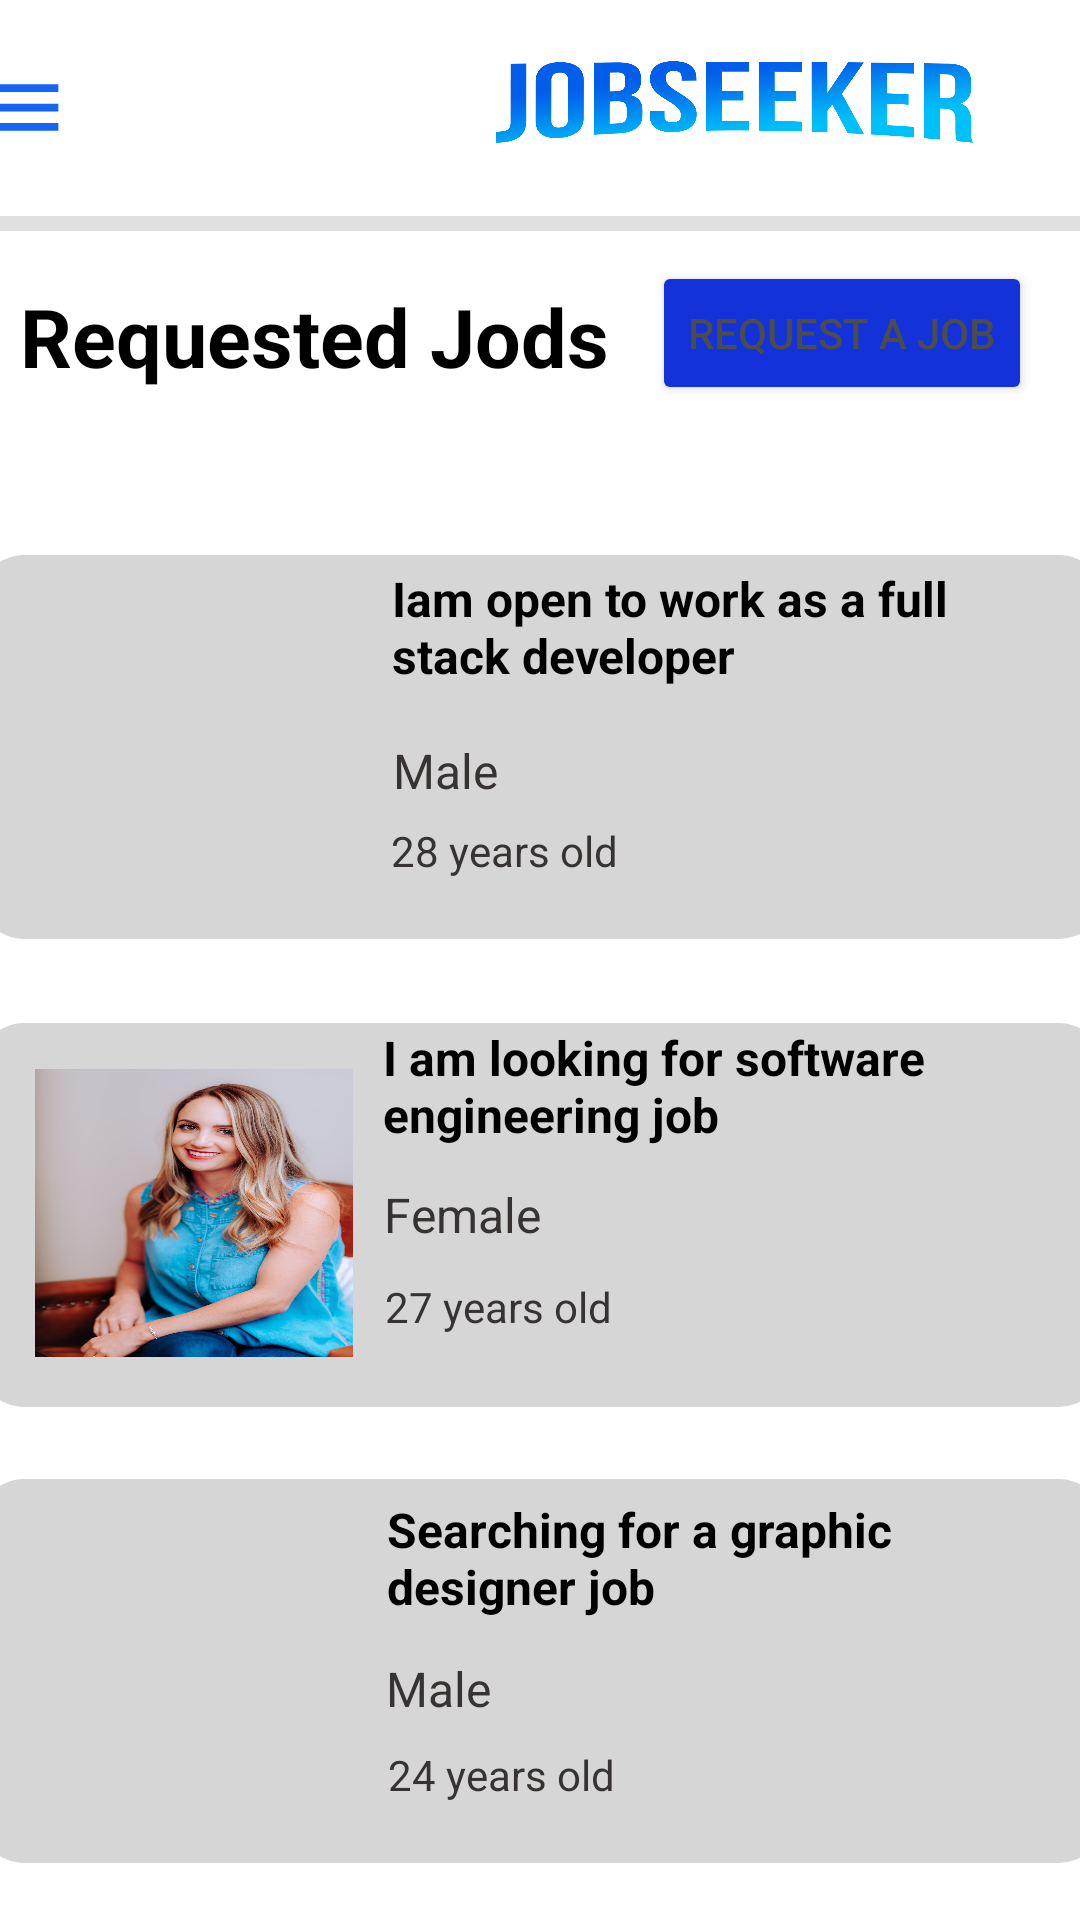

Produce the Android XML layout that renders to this screen, including the resource entries it uses.
<!-- AndroidManifest.xml: application theme Theme.MySaved -->
<!-- res/layout/activity_request_jobs_home.xml -->
<?xml version="1.0" encoding="utf-8"?>
<androidx.constraintlayout.widget.ConstraintLayout xmlns:android="http://schemas.android.com/apk/res/android"
    xmlns:app="http://schemas.android.com/apk/res-auto"
    xmlns:tools="http://schemas.android.com/tools"
    android:layout_width="match_parent"
    android:layout_height="match_parent"
    tools:context=".Request_jobs_home">

    <include
        android:id="@+id/include"
        layout="@layout/toolbar1"
        android:layout_width="414dp"
        android:layout_height="70dp"
        android:layout_marginStart="1dp"
        android:layout_marginTop="1dp"
        android:layout_marginEnd="1dp"
        app:layout_constraintEnd_toEndOf="parent"
        app:layout_constraintHorizontal_bias="0.5"
        app:layout_constraintStart_toStartOf="parent"
        app:layout_constraintTop_toTopOf="parent" />

    <View
        android:id="@+id/divider2"
        android:layout_width="409dp"
        android:layout_height="5dp"
        android:layout_marginStart="1dp"
        android:layout_marginTop="1dp"
        android:layout_marginEnd="1dp"
        android:background="?android:attr/listDivider"
        app:layout_constraintEnd_toEndOf="parent"
        app:layout_constraintStart_toStartOf="parent"
        app:layout_constraintTop_toBottomOf="@+id/include" />

    <TextView
        android:id="@+id/tv_title2"
        android:layout_width="210dp"
        android:layout_height="76dp"
        android:layout_marginStart="8dp"
        android:layout_marginTop="16dp"
        android:layout_marginEnd="2dp"
        android:layout_marginBottom="8dp"
        android:text="@string/tv_title2"
        android:textColor="#000000"
        android:textSize="27sp"
        android:textStyle="bold"
        app:layout_constraintBottom_toTopOf="@+id/view"
        app:layout_constraintEnd_toStartOf="@+id/btn_rq_jobs"
        app:layout_constraintStart_toStartOf="parent"
        app:layout_constraintTop_toBottomOf="@+id/include" />

    <Button
        android:id="@+id/btn_rq_jobs"
        android:layout_width="wrap_content"
        android:layout_height="wrap_content"
        android:layout_marginTop="16dp"
        android:layout_marginEnd="16dp"
        android:text="@string/btn_rq_jobs"
        app:backgroundTint="#1432DA"
        app:layout_constraintEnd_toEndOf="parent"
        app:layout_constraintTop_toBottomOf="@+id/include" />

    <View
        android:id="@+id/view"
        android:layout_width="375dp"
        android:layout_height="128dp"
        android:layout_marginStart="8dp"
        android:layout_marginTop="50dp"
        android:layout_marginEnd="8dp"
        android:background="@drawable/border2"
        app:layout_constraintEnd_toEndOf="parent"
        app:layout_constraintHorizontal_bias="0.5"
        app:layout_constraintStart_toStartOf="parent"
        app:layout_constraintTop_toBottomOf="@+id/btn_rq_jobs" />

    <ImageView
        android:id="@+id/imageView2"
        android:layout_width="106dp"
        android:layout_height="96dp"
        android:layout_marginStart="8dp"
        android:layout_marginTop="4dp"
        android:layout_marginEnd="238dp"
        android:layout_marginBottom="8dp"
        android:scaleType="fitXY"
        app:layout_constraintBottom_toBottomOf="@+id/view"
        app:layout_constraintEnd_toEndOf="@+id/view"
        app:layout_constraintStart_toStartOf="@+id/view"
        app:layout_constraintTop_toTopOf="@+id/view"
        app:layout_constraintVertical_bias="0.375"
        app:srcCompat="@drawable/people1" />

    <TextView
        android:id="@+id/tv_job6"
        android:layout_width="221dp"
        android:layout_height="58dp"
        android:layout_marginStart="12dp"
        android:layout_marginTop="8dp"
        android:layout_marginEnd="16dp"
        android:layout_marginBottom="4dp"
        android:text="@string/tv_job6"
        android:textColor="#000000"
        android:textSize="16sp"
        android:textStyle="bold"
        app:layout_constraintBottom_toTopOf="@+id/tv_gender"
        app:layout_constraintEnd_toEndOf="@+id/view"
        app:layout_constraintStart_toEndOf="@+id/imageView2"
        app:layout_constraintTop_toTopOf="@+id/view" />

    <TextView
        android:id="@+id/tv_gender"
        android:layout_width="47dp"
        android:layout_height="20dp"
        android:layout_marginStart="13dp"
        android:layout_marginEnd="190dp"
        android:layout_marginBottom="8dp"
        android:text="@string/tv_gender"
        android:textColor="#373333"
        android:textSize="16sp"
        app:layout_constraintBottom_toTopOf="@+id/tv_age"
        app:layout_constraintEnd_toEndOf="@+id/view"
        app:layout_constraintStart_toEndOf="@+id/imageView2" />

    <TextView
        android:id="@+id/tv_age"
        android:layout_width="wrap_content"
        android:layout_height="wrap_content"
        android:layout_marginStart="10dp"
        android:layout_marginEnd="160dp"
        android:layout_marginBottom="20dp"
        android:text="@string/tv_age"
        android:textColor="#373333"
        app:layout_constraintBottom_toBottomOf="@+id/view"
        app:layout_constraintEnd_toEndOf="@+id/view"
        app:layout_constraintStart_toEndOf="@+id/imageView2" />

    <View
        android:id="@+id/view2"
        android:layout_width="375dp"
        android:layout_height="128dp"
        android:layout_marginStart="8dp"
        android:layout_marginTop="28dp"
        android:layout_marginEnd="8dp"
        android:background="@drawable/border2"
        app:layout_constraintEnd_toEndOf="parent"
        app:layout_constraintStart_toStartOf="parent"
        app:layout_constraintTop_toBottomOf="@+id/view" />

    <View
        android:id="@+id/view3"
        android:layout_width="375dp"
        android:layout_height="128dp"
        android:layout_marginStart="8dp"
        android:layout_marginTop="24dp"
        android:layout_marginEnd="8dp"
        android:background="@drawable/border2"
        app:layout_constraintEnd_toEndOf="parent"
        app:layout_constraintStart_toStartOf="parent"
        app:layout_constraintTop_toBottomOf="@+id/view2" />

    <ImageView
        android:id="@+id/img_company2"
        android:layout_width="106dp"
        android:layout_height="96dp"
        android:layout_marginStart="8dp"
        android:layout_marginTop="4dp"
        android:layout_marginEnd="238dp"
        android:layout_marginBottom="8dp"
        android:scaleType="fitXY"
        app:layout_constraintBottom_toBottomOf="@+id/view2"
        app:layout_constraintEnd_toEndOf="@+id/view2"
        app:layout_constraintHorizontal_bias="0.478"
        app:layout_constraintStart_toStartOf="@+id/view2"
        app:layout_constraintTop_toTopOf="@+id/view2"
        app:layout_constraintVertical_bias="0.562"
        app:srcCompat="@drawable/people2" />

    <TextView
        android:id="@+id/tv_job7"
        android:layout_width="226dp"
        android:layout_height="56dp"
        android:layout_marginStart="12dp"
        android:layout_marginTop="8dp"
        android:layout_marginEnd="16dp"
        android:layout_marginBottom="4dp"
        android:text="@string/tv_job7"
        android:textColor="#000000"
        android:textSize="16sp"
        android:textStyle="bold"
        app:layout_constraintBottom_toTopOf="@+id/tv_gender2"
        app:layout_constraintEnd_toEndOf="@+id/view2"
        app:layout_constraintStart_toEndOf="@+id/img_company2"
        app:layout_constraintTop_toTopOf="@+id/view2" />

    <TextView
        android:id="@+id/tv_gender2"
        android:layout_width="61dp"
        android:layout_height="24dp"
        android:layout_marginStart="14dp"
        android:layout_marginEnd="190dp"
        android:layout_marginBottom="8dp"
        android:text="@string/tv_gender2"
        android:textColor="#373333"
        android:textSize="16sp"
        app:layout_constraintBottom_toTopOf="@+id/tv_age2"
        app:layout_constraintEnd_toEndOf="@+id/view2"
        app:layout_constraintHorizontal_bias="0.266"
        app:layout_constraintStart_toEndOf="@+id/img_company2" />

    <TextView
        android:id="@+id/tv_age2"
        android:layout_width="wrap_content"
        android:layout_height="wrap_content"
        android:layout_marginStart="7dp"
        android:layout_marginEnd="160dp"
        android:layout_marginBottom="24dp"
        android:text="@string/tv_age2"
        android:textColor="#373333"
        app:layout_constraintBottom_toBottomOf="@+id/view2"
        app:layout_constraintEnd_toEndOf="@+id/view2"
        app:layout_constraintStart_toEndOf="@+id/img_company2" />

    <ImageView
        android:id="@+id/imageView6"
        android:layout_width="106dp"
        android:layout_height="96dp"
        android:layout_marginStart="8dp"
        android:layout_marginTop="4dp"
        android:layout_marginEnd="238dp"
        android:layout_marginBottom="8dp"
        android:scaleType="fitXY"
        app:layout_constraintBottom_toBottomOf="@+id/view3"
        app:layout_constraintEnd_toEndOf="@+id/view3"
        app:layout_constraintStart_toStartOf="@+id/view3"
        app:layout_constraintTop_toTopOf="@+id/view3"
        app:layout_constraintVertical_bias="0.375"
        app:srcCompat="@drawable/people3" />

    <TextView
        android:id="@+id/tv_job8"
        android:layout_width="224dp"
        android:layout_height="51dp"
        android:layout_marginStart="12dp"
        android:layout_marginTop="8dp"
        android:layout_marginEnd="16dp"
        android:layout_marginBottom="4dp"
        android:text="@string/tv_job8"
        android:textColor="#000000"
        android:textSize="16sp"
        android:textStyle="bold"
        app:layout_constraintBottom_toTopOf="@+id/tv_gender3"
        app:layout_constraintEnd_toEndOf="@+id/view3"
        app:layout_constraintStart_toEndOf="@+id/imageView6"
        app:layout_constraintTop_toTopOf="@+id/view3" />

    <TextView
        android:id="@+id/tv_gender3"
        android:layout_width="47dp"
        android:layout_height="20dp"
        android:layout_marginStart="8dp"
        android:layout_marginEnd="190dp"
        android:layout_marginBottom="10dp"
        android:text="@string/tv_gender"
        android:textColor="#373333"
        android:textSize="16sp"
        app:layout_constraintBottom_toTopOf="@+id/tv_age3"
        app:layout_constraintEnd_toEndOf="@+id/view3"
        app:layout_constraintStart_toEndOf="@+id/imageView6" />

    <TextView
        android:id="@+id/tv_age3"
        android:layout_width="wrap_content"
        android:layout_height="wrap_content"
        android:layout_marginStart="8dp"
        android:layout_marginEnd="160dp"
        android:layout_marginBottom="20dp"
        android:text="@string/tv_age3"
        android:textColor="#373333"
        app:layout_constraintBottom_toBottomOf="@+id/view3"
        app:layout_constraintEnd_toEndOf="@+id/view3"
        app:layout_constraintStart_toEndOf="@+id/imageView6" />

</androidx.constraintlayout.widget.ConstraintLayout>
<!-- res/layout/toolbar1.xml (included above) -->
<?xml version="1.0" encoding="utf-8"?>
<RelativeLayout xmlns:android="http://schemas.android.com/apk/res/android"
    android:layout_width="match_parent"
    android:layout_height="wrap_content"
    android:background="@color/white">

    <RelativeLayout
        android:layout_width="match_parent"
        android:layout_height="wrap_content"
        android:padding="16dp">

        <ImageView
            android:id="@+id/back_icon"
            android:layout_width="37dp"
            android:layout_height="31dp"
            android:layout_centerVertical="true"
            android:onClick="ClickMenu"
            android:src="@drawable/ic_baseline_menu_24" />

        <ImageView
            android:id="@+id/logo_icon"
            android:layout_width="195dp"
            android:layout_height="89dp"
            android:layout_alignParentEnd="true"
            android:layout_marginStart="131dp"
            android:layout_marginEnd="39dp"
            android:layout_toEndOf="@+id/back_icon"
            android:scaleType="centerCrop"
            android:src="@drawable/jslogo" />
    </RelativeLayout>
</RelativeLayout>
<!-- resources referenced by this layout -->
<resources>
  <color name="white">#FFFFFFFF</color>
  <!-- drawable border2 (drawable) -->
  <?xml version="1.0" encoding="utf-8"?>
  <shape xmlns:android="http://schemas.android.com/apk/res/android">
      <solid android:color="#d6d6d6" />
      <corners android:radius="15dp"/>
      <padding android:bottom="10dp" android:left="10dp" android:right="10dp" android:top="10dp"/>
  
  </shape>
  <!-- drawable ic_baseline_menu_24 (drawable) -->
  <vector android:height="24dp" android:tint="#1464F6"
      android:viewportHeight="24" android:viewportWidth="24"
      android:width="24dp" xmlns:android="http://schemas.android.com/apk/res/android">
      <path android:fillColor="@android:color/white" android:pathData="M3,18h18v-2L3,16v2zM3,13h18v-2L3,11v2zM3,6v2h18L21,6L3,6z"/>
  </vector>
  <!-- drawable jslogo: png bitmap (drawable, 84534 bytes) -->
  <!-- drawable people2: jpg bitmap (drawable, 186008 bytes) -->
  <string name="btn_rq_jobs">Request a job</string>
  <string name="tv_age">28 years old</string>
  <string name="tv_age2">27 years old</string>
  <string name="tv_age3">24 years old</string>
  <string name="tv_gender">Male</string>
  <string name="tv_gender2">Female</string>
  <string name="tv_job6">Iam open to work as a full stack developer</string>
  <string name="tv_job7">I am looking for software engineering job </string>
  <string name="tv_job8">Searching for a graphic designer job</string>
  <string name="tv_title2">Requested Jods</string>
  <style name="Theme.MySaved" parent="Theme.MaterialComponents.DayNight.NoActionBar">
          
        
          <item name="colorPrimary">@color/purple_500</item>
          <item name="colorPrimaryVariant">@color/purple_700</item>
          <item name="colorOnPrimary">@color/white</item>
          
          <item name="colorSecondary">@color/teal_200</item>
          <item name="colorSecondaryVariant">@color/teal_700</item>
          <item name="colorOnSecondary">@color/black</item>
          
          <item name="android:statusBarColor" tools:targetApi="l">?attr/colorPrimaryVariant</item>
          
          <item name="android:textColor">@color/my_spinner_text_color</item>
      </style>
  <color name="purple_500">#FF6200EE</color>
  <color name="purple_700">#FF3700B3</color>
  <color name="teal_200">#FF03DAC5</color>
  <color name="teal_700">#FF018786</color>
  <color name="black">#FF000000</color>
  <color name="my_spinner_text_color">#FF4C4C4C</color>
</resources>
